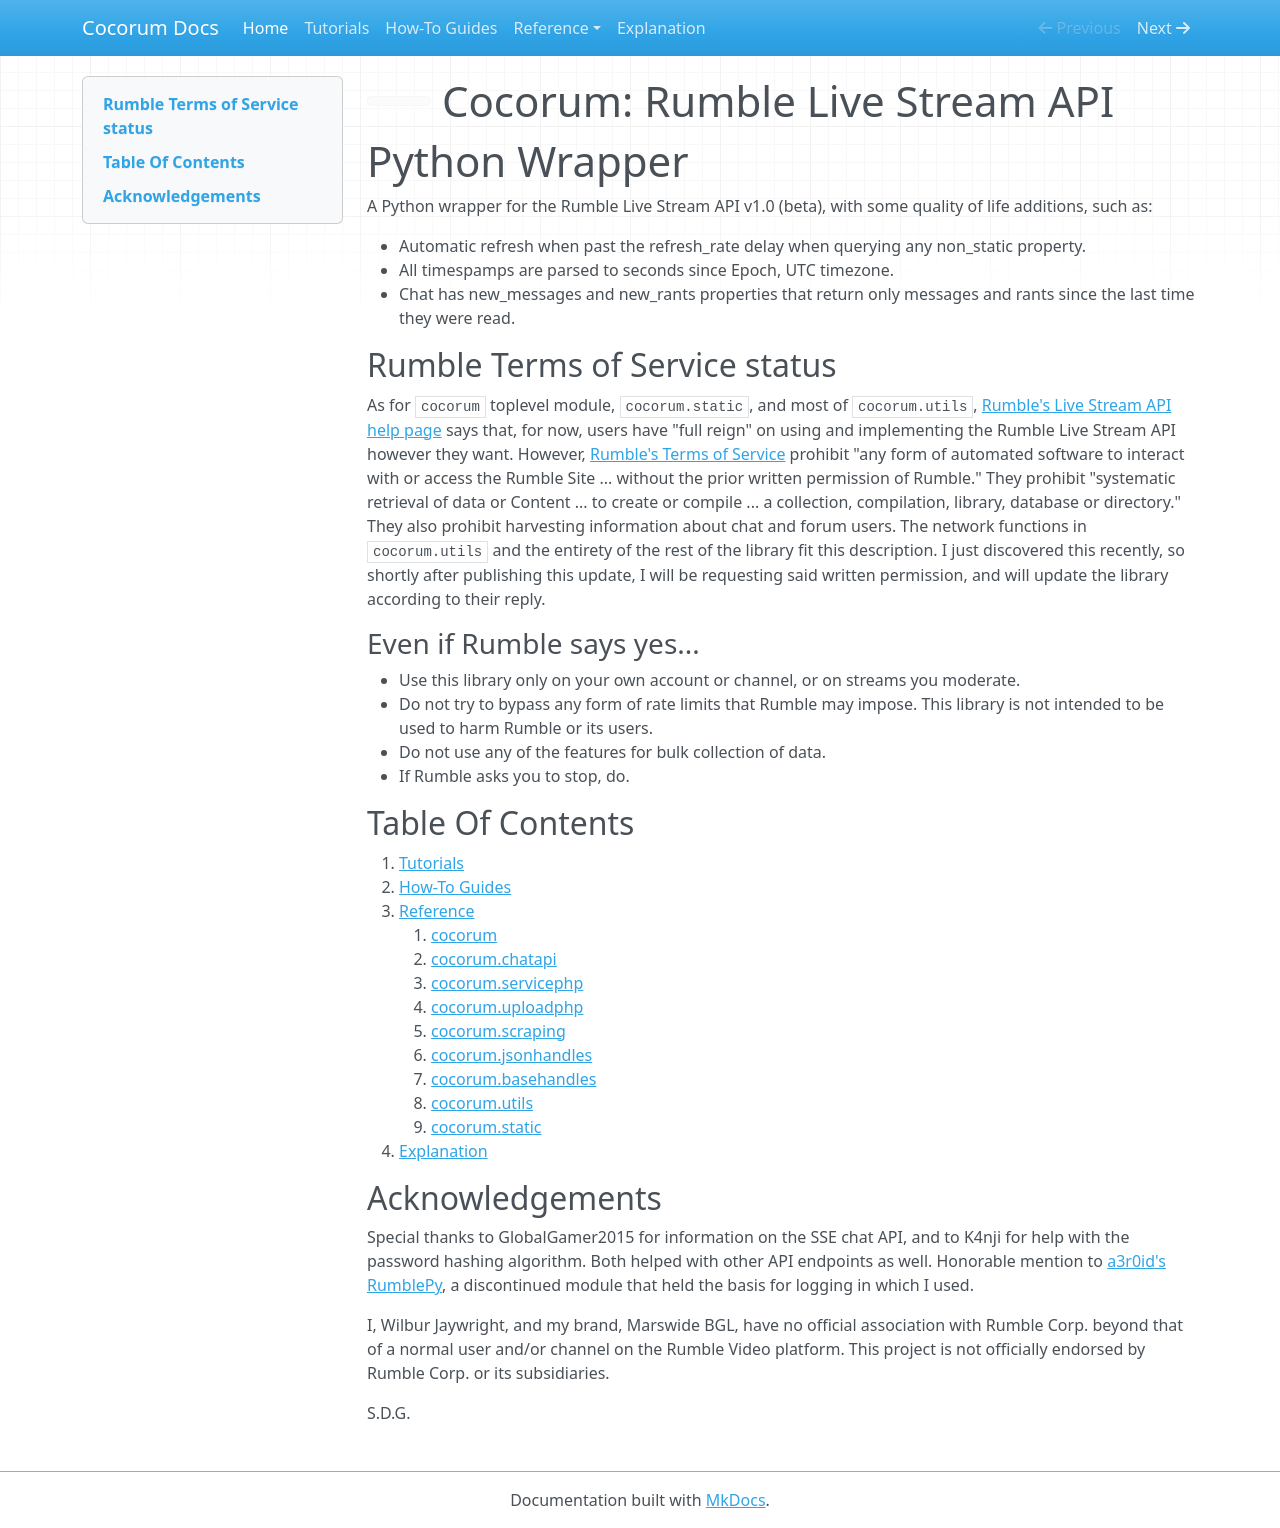

repository: thelabcat/cocorum · page: index.html · generator: mkdocs

<h1><img src="https://raw.githubusercontent.com/thelabcat/cocorum/master/src/docs/assets/cocorum_icon.png" alt="" width="64"/> Cocorum: Rumble Live Stream API Python Wrapper</h1>

A Python wrapper for the Rumble Live Stream API v1.0 (beta), with some quality of life additions, such as:

- Automatic refresh when past the refresh_rate delay when querying any non_static property.
- All timespamps are parsed to seconds since Epoch, UTC timezone.
- Chat has new_messages and new_rants properties that return only messages and rants since the last time they were read.

## Rumble Terms of Service status

As for `cocorum` toplevel module, `cocorum.static`, and most of `cocorum.utils`, [Rumble's Live Stream API help page](https://rumblefaq.groovehq.com/help/how-to-use-rumble-s-live-stream-api) says that, for now, users have "full reign" on using and implementing the Rumble Live Stream API however they want. However, [Rumble's Terms of Service](https://rumble.com/s/terms) prohibit "any form of automated software to interact with or access the Rumble Site ... without the prior written permission of Rumble." They prohibit "systematic retrieval of data or Content ... to create or compile ... a collection, compilation, library, database or directory." They also prohibit harvesting information about chat and forum users. The network functions in `cocorum.utils` and the entirety of the rest of the library fit this description. I just discovered this recently, so shortly after publishing this update, I will be requesting said written permission, and will update the library according to their reply.

### Even if Rumble says yes...

- Use this library only on your own account or channel, or on streams you moderate.
- Do not try to bypass any form of rate limits that Rumble may impose. This library is not intended to be used to harm Rumble or its users.
- Do not use any of the features for bulk collection of data.
- If Rumble asks you to stop, do.

## Table Of Contents

1. [Tutorials](tutorials.md)
2. [How-To Guides](how-to-guides.md)
3. [Reference](reference.md)
    1. [cocorum](modules_ref/cocorum_main.md)
    2. [cocorum.chatapi](modules_ref/cocorum_chatapi.md)
    3. [cocorum.servicephp](modules_ref/cocorum_servicephp.md)
    4. [cocorum.uploadphp](modules_ref/cocorum_uploadphp.md)
    5. [cocorum.scraping](modules_ref/cocorum_scraping.md)
    6. [cocorum.jsonhandles](modules_ref/cocorum_jsonhandles.md)
    7. [cocorum.basehandles](modules_ref/cocorum_basehandles.md)
    8. [cocorum.utils](modules_ref/cocorum_utils.md)
    9. [cocorum.static](modules_ref/cocorum_static.md)
4. [Explanation](explanation.md)

## Acknowledgements

Special thanks to GlobalGamer2015 for information on the SSE chat API, and to K4nji for help with the password hashing algorithm. Both helped with other API endpoints as well. Honorable mention to [a3r0id's RumblePy](https://github.com/a3r0id/RumblePy), a discontinued module that held the basis for logging in which I used.

I, Wilbur Jaywright, and my brand, Marswide BGL, have no official association with Rumble Corp. beyond that of a normal user and/or channel on the Rumble Video platform. This project is not officially endorsed by Rumble Corp. or its subsidiaries.

S.D.G.
